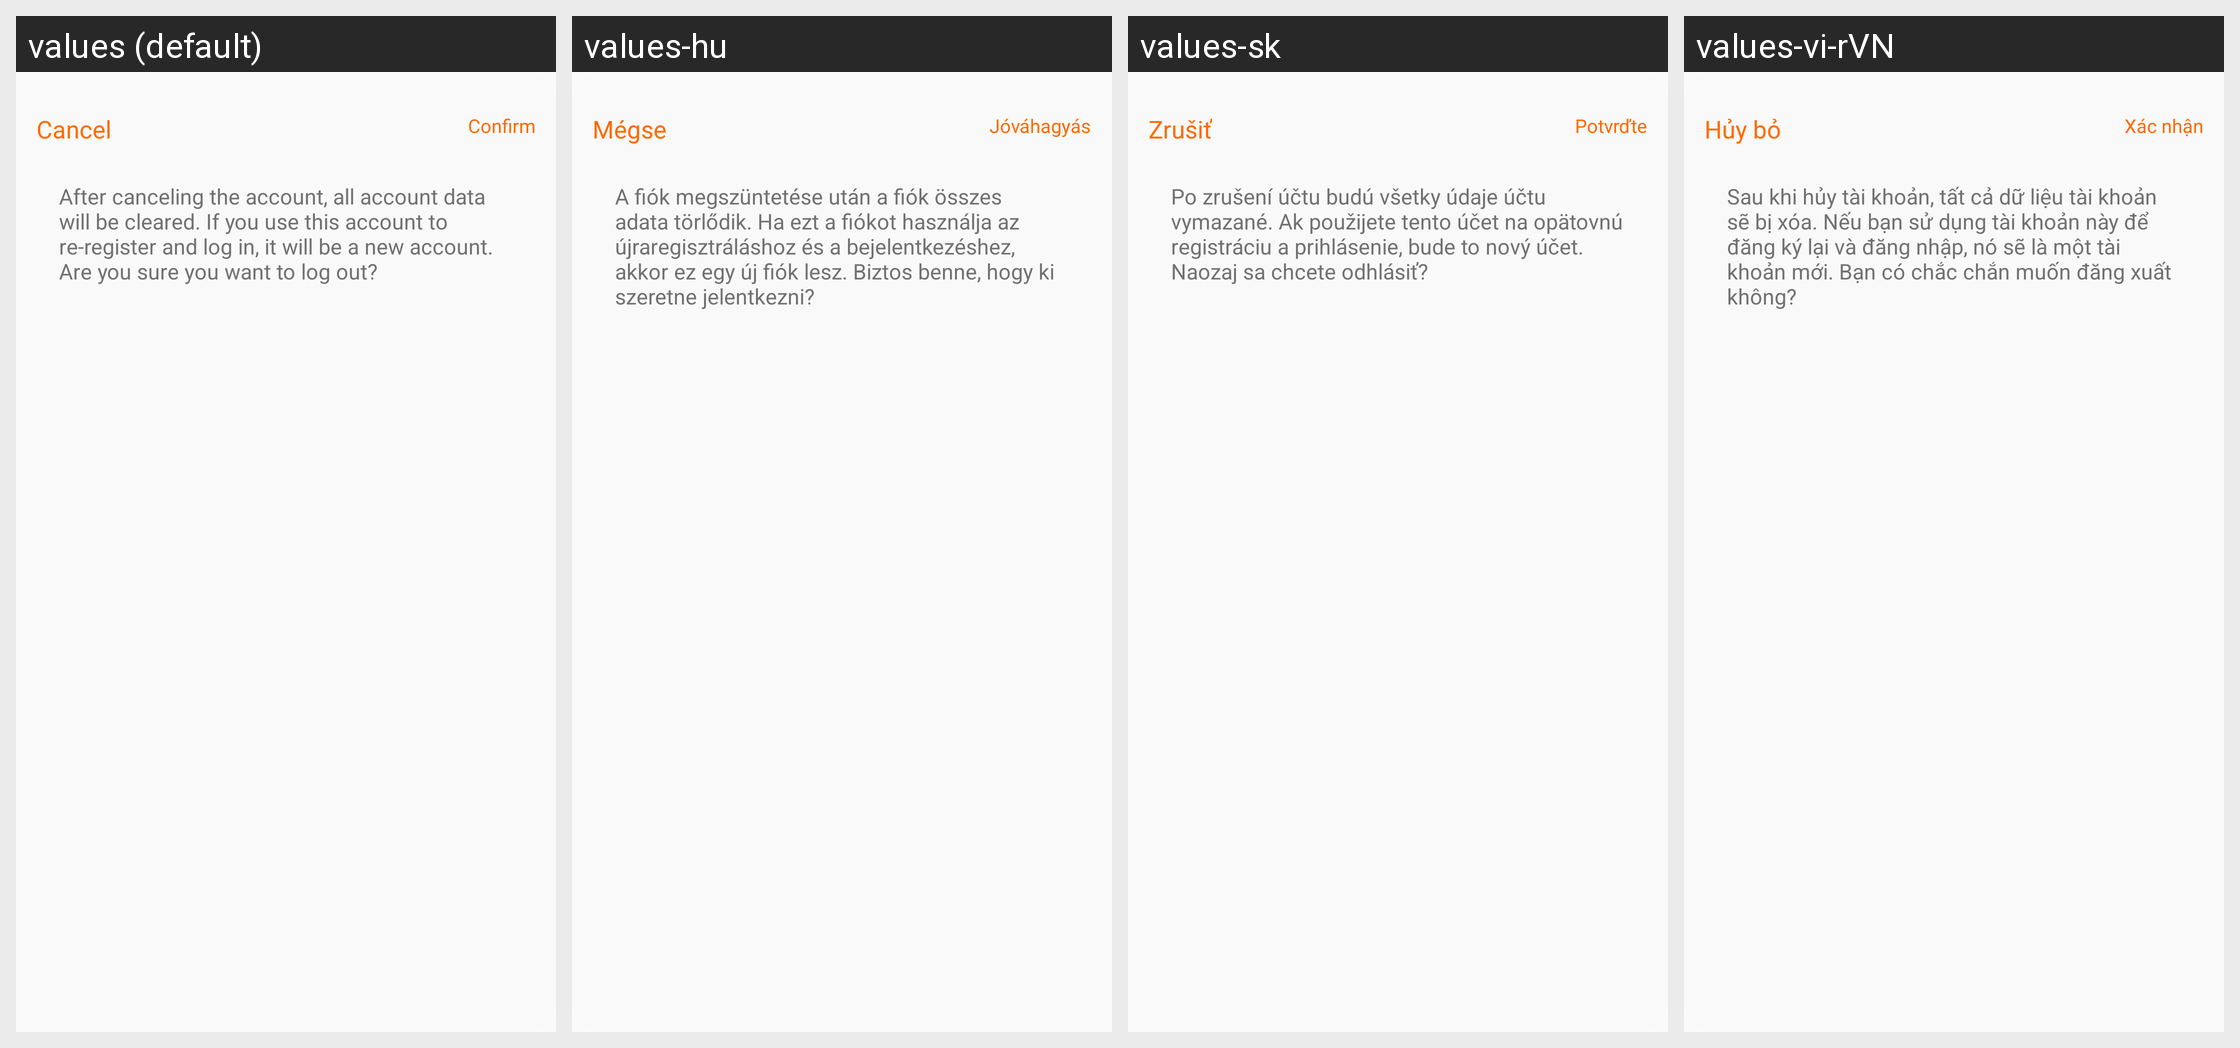

For this localized Android screen grid, give each drawn string resource with its value in every locale shown.
Android screen res/layout/layout_dialog_log_off.xml rendered under 4 locales, left to right: values (default), values-hu, values-sk, values-vi-rVN. Device: Nexus 5 (rendered at 1080×1920; each locale shown at half size, 540×960, under a caption strip naming it); theme Theme.QCWatch.
Other locales in the repository, not shown: values-ar, values-ar-rAE, values-as, values-cs, values-de, values-de-rDE, values-el-rGR, values-en-rUS, values-es, values-es-rES, values-fa, values-fr, values-fr-rFR, values-hi-rIN, values-in-rID, values-it-rIT, values-ja, values-ja-rJP, values-kk-rKZ, values-ko-rKR, values-ne, values-nl, values-or, values-pl-rPL, values-pt, values-pt-rPT, values-ro-rRO, values-ru-rRU, values-te, values-th-rTH, values-tr-rTR, values-uk, values-ur, values-zh, values-zh-rCN, values-zh-rHK, values-zh-rTW.
Strings drawn on this screen, with the default value and each locale's value (text and hints the layout hard-codes, and strings that could not be matched under every locale, appear in the picture but are not listed):

qc_text_47
  values: Cancel
  values-hu: Mégse
  values-sk: Zrušiť
  values-vi-rVN: Hủy bỏ

qc_text_46
  values: Confirm
  values-hu: Jóváhagyás
  values-sk: Potvrďte
  values-vi-rVN: Xác nhận

qc_text_509
  values: After canceling the account, all account data will be cleared. If you use this account to re-register and log in, it will be a new account. Are you sure you want to log out?
  values-hu: A fiók megszüntetése után a fiók összes adata törlődik. Ha ezt a fiókot használja az újraregisztráláshoz és a bejelentkezéshez, akkor ez egy új fiók lesz. Biztos benne, hogy ki szeretne jelentkezni?
  values-sk: Po zrušení účtu budú všetky údaje účtu vymazané. Ak použijete tento účet na opätovnú registráciu a prihlásenie, bude to nový účet. Naozaj sa chcete odhlásiť?
  values-vi-rVN: Sau khi hủy tài khoản, tất cả dữ liệu tài khoản sẽ bị xóa. Nếu bạn sử dụng tài khoản này để đăng ký lại và đăng nhập, nó sẽ là một tài khoản mới. Bạn có chắc chắn muốn đăng xuất không?
